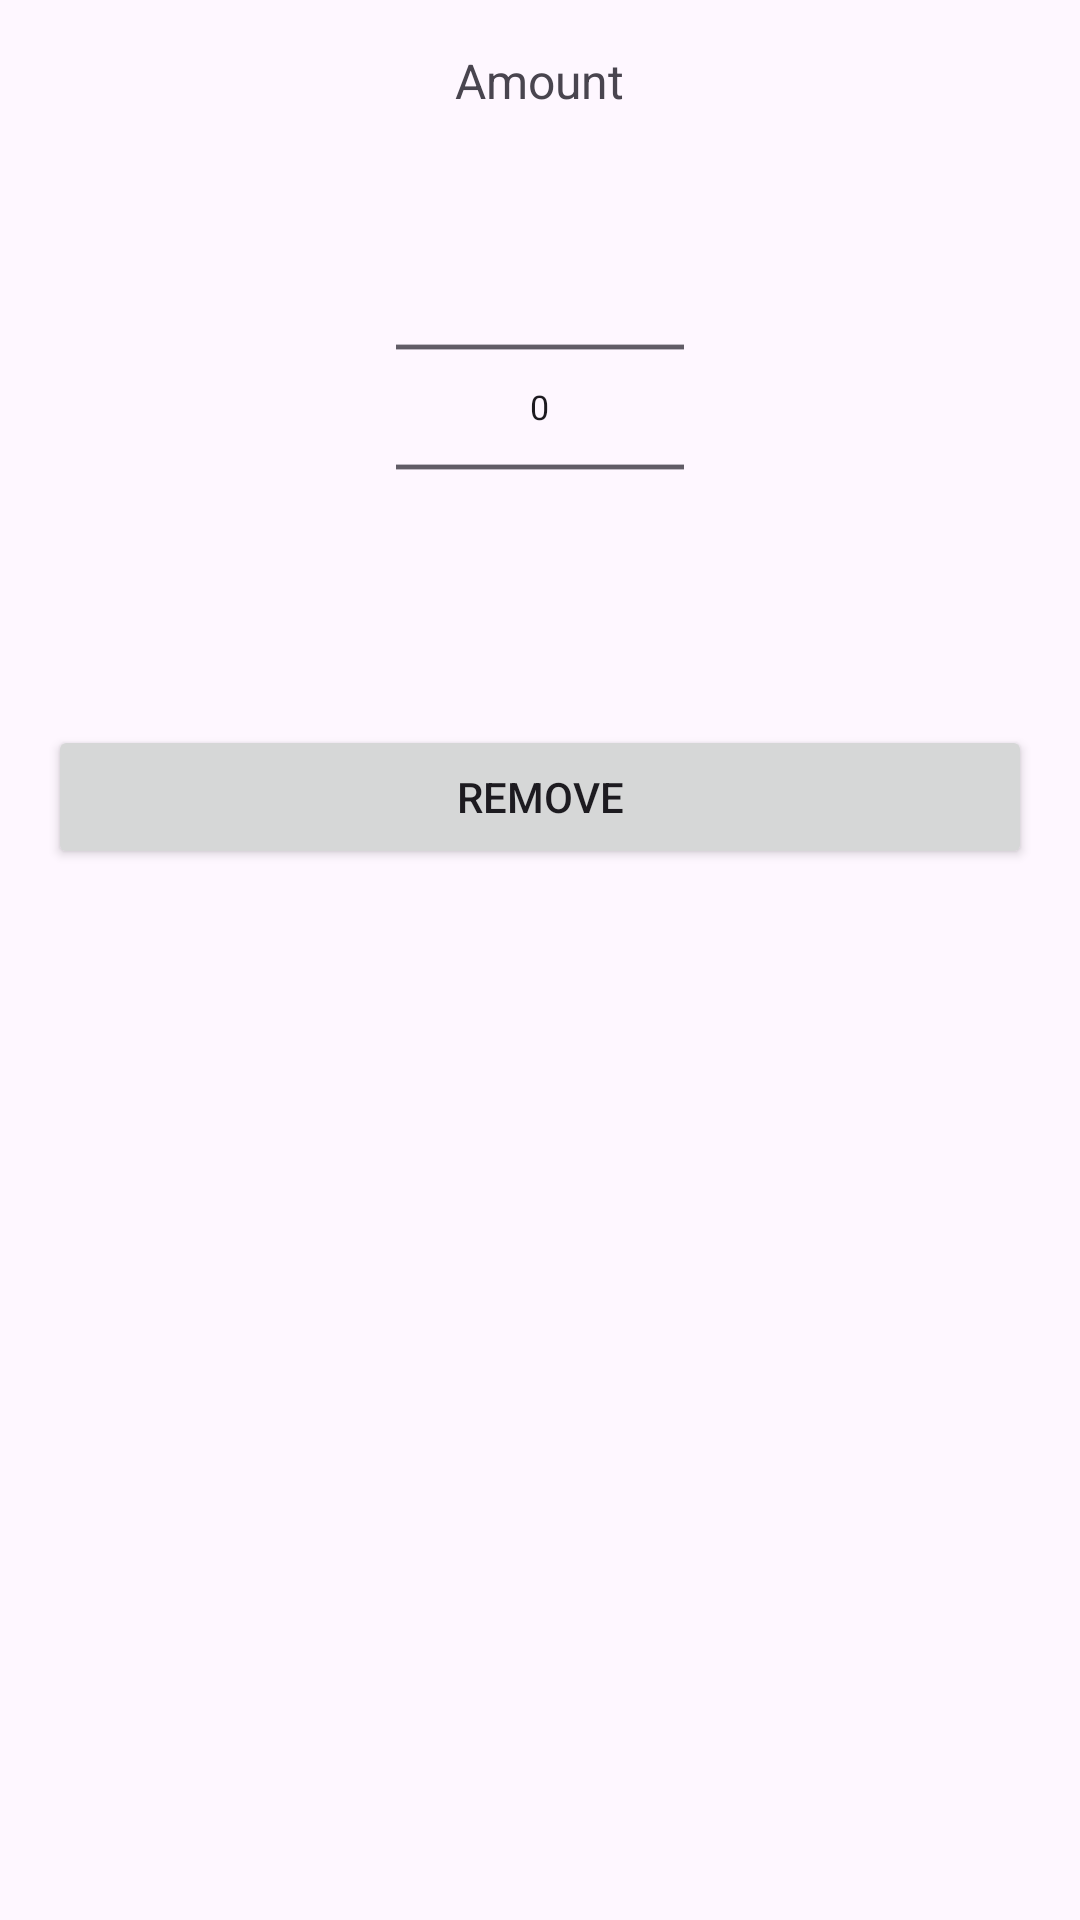

Layout XML and referenced resources for this Android screen:
<!-- AndroidManifest.xml: application theme Theme.HungryJava -->
<!-- res/layout/pop_up_change_amount.xml -->
<?xml version="1.0" encoding="utf-8"?>
<LinearLayout xmlns:android="http://schemas.android.com/apk/res/android"
    android:layout_width="match_parent"
    android:layout_height="wrap_content"
    android:layoutDirection="ltr"
    android:orientation="vertical"
    android:padding="16dp">

    
    <LinearLayout
        android:layout_width="match_parent"
        android:layout_height="wrap_content"
        android:orientation="vertical"
        android:gravity="center"
        android:layout_marginBottom="16dp">

        <TextView
            android:layout_width="wrap_content"
            android:layout_height="wrap_content"
            android:text="Amount"
            android:textSize="16sp"
            android:layout_marginBottom="8dp"/>

        <NumberPicker
            android:id="@+id/numberPicker_amount"
            android:layout_width="120dp"
            android:layout_height="wrap_content"
            android:scaleX="0.8"
            android:scaleY="0.8"/>
    </LinearLayout>

    
    <Button
        android:id="@+id/button_change"
        android:layout_width="match_parent"
        android:layout_height="wrap_content"
        android:text="Remove"/>

</LinearLayout>
<!-- resources referenced by this layout -->
<resources>
  <style name="Theme.HungryJava" parent="Theme.Material3.Light.NoActionBar">
          <item name="colorPrimary">@color/primary</item>
          <item name="colorOnPrimary">@color/onPrimary</item>
  
          <item name="colorSecondary">@color/secondary</item>
          <item name="colorOnSecondary">@color/onSecondary</item>
  
          <item name="android:statusBarColor">@color/primary</item>
          <item name="android:navigationBarColor">@color/background</item>
      </style>
  <color name="primary">#FFA92C</color>
  <color name="onPrimary">#FFFFFF</color>
  <color name="secondary">#FBD59C</color>
  <color name="onSecondary">#000000</color>
  <color name="background">#FFFFFF</color>
</resources>
